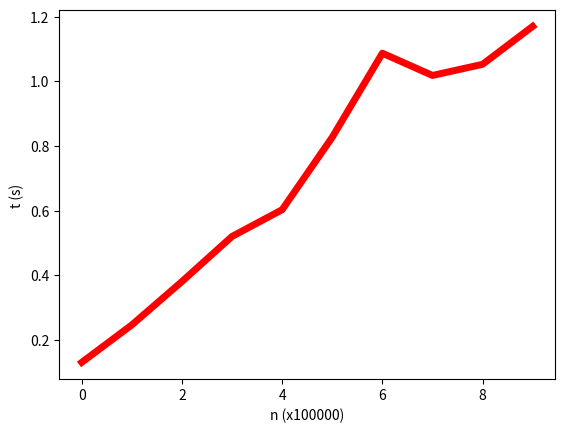

Source code (Python):
import random
import time
import matplotlib.pyplot as plt

def insertionSort(array: list) -> list:
    for i in range(1, len(array)):
        key = array[i]
        j = i - 1

        while j >= 0 and key < array[j]:
            array[j + 1] = array[j]
            j -= 1
        array[j + 1] = key
    return array


def merge(left: list, right: list) -> list:
    leftIndex = rightIndex = 0
    merged = list()
    while leftIndex < len(left) and rightIndex < len(right):
        if left[leftIndex] < right[rightIndex]:
            merged.append(left[leftIndex])
            leftIndex += 1
        else:
            merged.append(right[rightIndex])
            rightIndex += 1

    for i in range(leftIndex, len(left)):
        merged.append(left[i])

    for i in range(rightIndex, len(right)):
        merged.append(right[i])

    return merged


def mergeSort(array: list) -> list:
    if len(array) > 1:
        left = mergeSort(array[:len(array) // 2])
        right = mergeSort(array[len(array) // 2:])
        array = merge(left, right)
    return array


def testInsertionSort() -> None:
    for i in range(1, 6):
        array = [random.randint(0, 1000) for r in range(10)]
        print("Test Case: {}".format(i))
        print("Given Array: {}".format(array))
        print("Sorted Array: {}\n".format(insertionSort(array)))


def testMergeSort() -> None:
    for i in range(1, 6):
        array = [random.randint(0, 1000) for r in range(10)]
        print("Test Case: {}".format(i))
        print("Given Array: {}".format(array))
        print("Sorted Array: {}\n".format(mergeSort(array)))


def plotInsertionSort() -> None:
    times = list()
    for i in range(1000, 10001, 1000):
        array = list(range(1, i + 1))
        array = array[::-1]
        startTime = time.time()
        array = insertionSort(array)
        endTime = time.time()
        times.append(endTime - startTime)
        print("{} {}".format(i, endTime - startTime))
    plt.plot(times, color='red', lw=5)
    plt.xlabel('n (x1000)')
    plt.ylabel('t (s) ')
    plt.show()


def plotMergeSort() -> None:
    times = list()
    for i in range(100000, 1000001, 100000):
        array = list(range(1, i + 1))
        array = array[::-1]
        startTime = time.time()
        array = mergeSort(array)
        endTime = time.time()
        times.append(endTime - startTime)
        print("{} {}".format(i, endTime - startTime))
    plt.plot(times, color='red', lw=5)
    plt.xlabel('n (x100000)')
    plt.ylabel('t (s) ')
    plt.show()

if __name__ == '__main__':
    plotMergeSort()